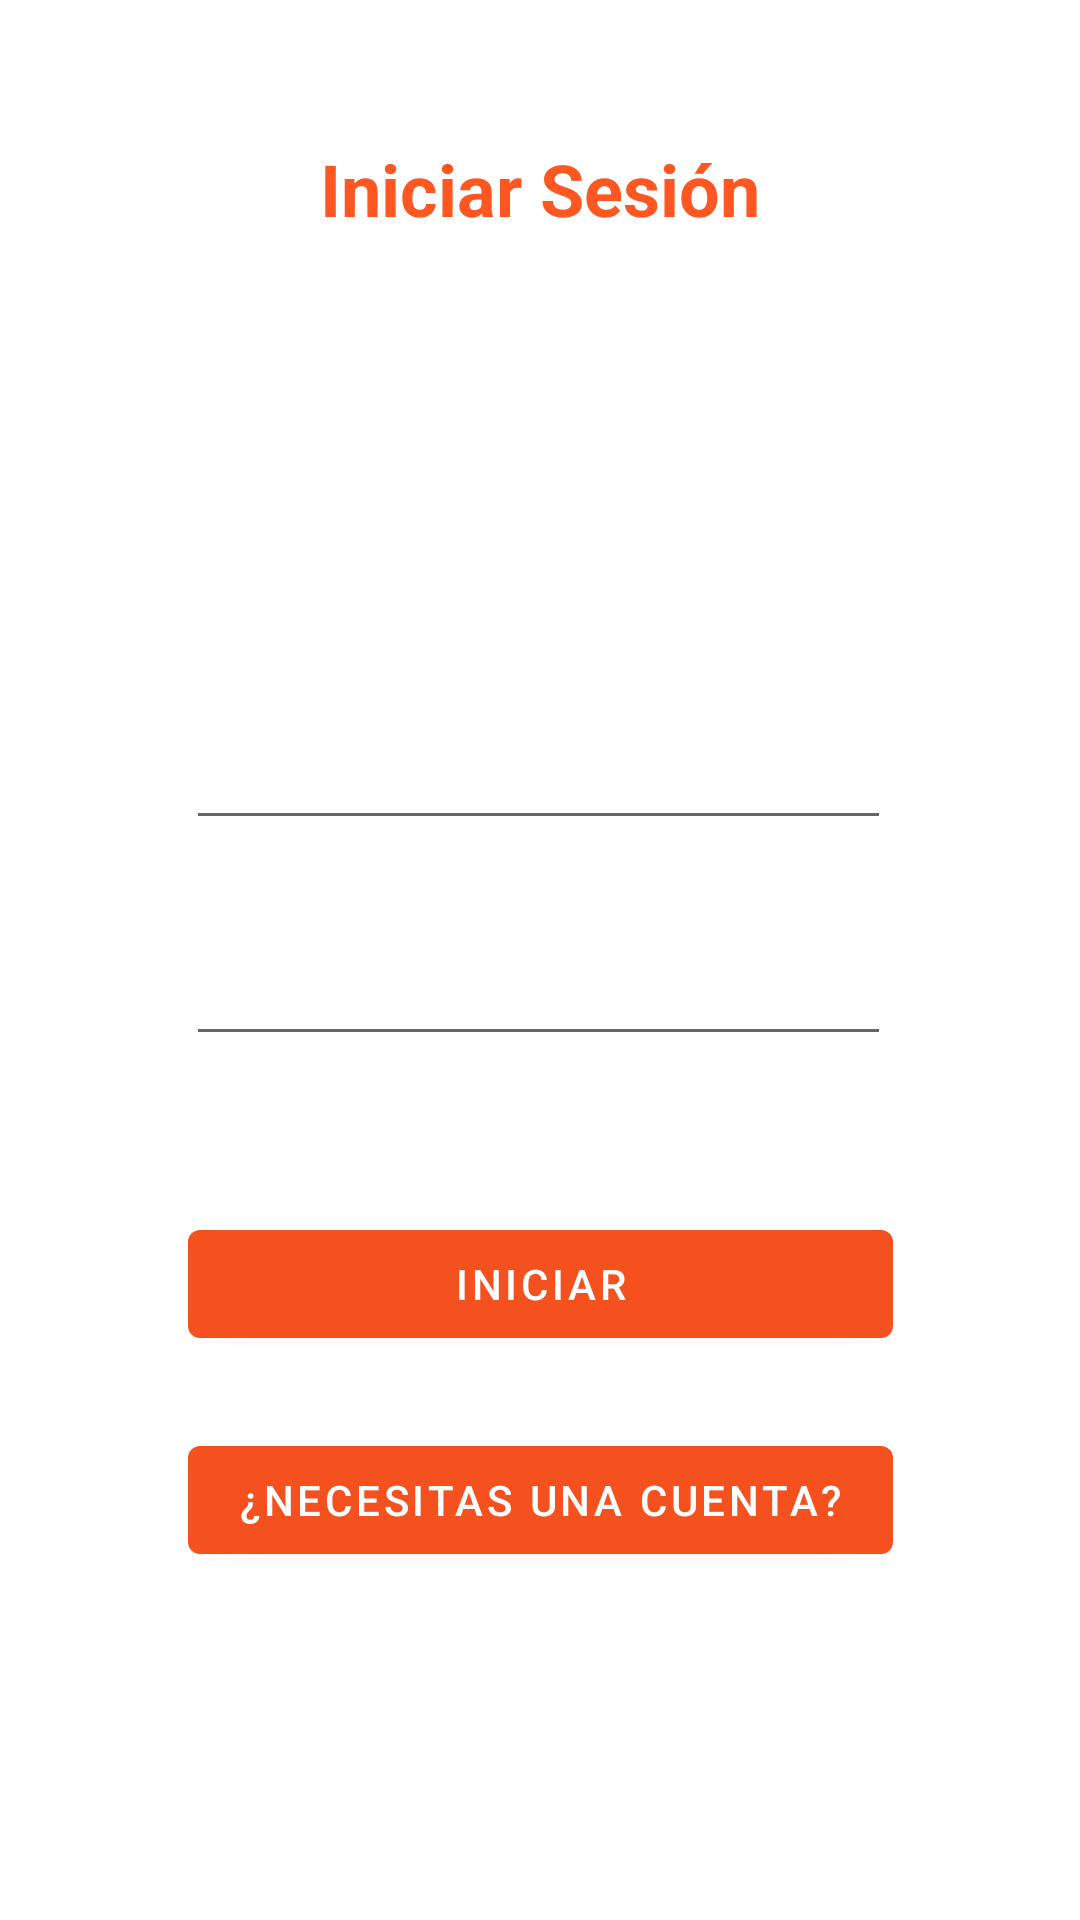

Write the Android layout XML for this screen, with the resource values it uses.
<!-- AndroidManifest.xml: application theme Theme.NetNote -->
<!-- res/layout/activity_iniciar_sesion.xml -->
<?xml version="1.0" encoding="utf-8"?>
<androidx.constraintlayout.widget.ConstraintLayout xmlns:android="http://schemas.android.com/apk/res/android"
    xmlns:app="http://schemas.android.com/apk/res-auto"
    xmlns:tools="http://schemas.android.com/tools"
    android:layout_width="match_parent"
    android:layout_height="match_parent"
    tools:context=".iniciar_sesion">
    <TextView
        android:id="@+id/Texto"
        android:layout_width="213dp"
        android:layout_height="38dp"
        android:layout_marginTop="44dp"
        android:gravity="center"
        android:text="Iniciar Sesión"
        android:textColor="#FF5722"
        android:textSize="24sp"
        android:textStyle="bold"
        app:layout_constraintEnd_toEndOf="parent"
        app:layout_constraintStart_toStartOf="parent"
        app:layout_constraintTop_toTopOf="parent" />

    <EditText
        android:id="@+id/contraseña"
        android:layout_width="235dp"
        android:layout_height="48dp"
        android:layout_marginBottom="52dp"
        android:ems="10"
        android:inputType="textPassword"
        app:layout_constraintBottom_toTopOf="@+id/iniciar"
        app:layout_constraintEnd_toEndOf="parent"
        app:layout_constraintHorizontal_bias="0.497"
        app:layout_constraintStart_toStartOf="parent" />

    <Button
        android:id="@+id/iniciar"
        android:layout_width="235dp"
        android:layout_height="48dp"
        android:layout_marginBottom="24dp"
        android:text="Iniciar"
        app:layout_constraintBottom_toTopOf="@+id/necesitas_btn"
        app:layout_constraintEnd_toEndOf="parent"
        app:layout_constraintHorizontal_bias="0.502"
        app:layout_constraintStart_toStartOf="parent" />

    <Button
        android:id="@+id/necesitas_btn"
        android:layout_width="235dp"
        android:layout_height="48dp"
        android:layout_marginBottom="116dp"
        android:text="¿Necesitas una cuenta?"
        app:layout_constraintBottom_toBottomOf="parent"
        app:layout_constraintEnd_toEndOf="parent"
        app:layout_constraintStart_toStartOf="parent" />

    <EditText
        android:id="@+id/email"
        android:layout_width="235dp"
        android:layout_height="48dp"
        android:layout_marginBottom="24dp"
        android:ems="10"
        android:inputType="textEmailAddress"
        app:layout_constraintBottom_toTopOf="@+id/contraseña"
        app:layout_constraintEnd_toEndOf="parent"
        app:layout_constraintHorizontal_bias="0.497"
        app:layout_constraintStart_toStartOf="parent"
        app:layout_constraintTop_toBottomOf="@+id/Texto"
        app:layout_constraintVertical_bias="1.0" />


</androidx.constraintlayout.widget.ConstraintLayout>
<!-- resources referenced by this layout -->
<resources>
  <style name="Theme.NetNote" parent="Theme.MaterialComponents.DayNight.DarkActionBar">
          
          <item name="colorPrimary">@color/orange</item>
          <item name="colorPrimaryVariant">@color/orange_light</item>
          <item name="colorOnPrimary">@color/white</item>
          
          <item name="colorSecondary">@color/teal_200</item>
          <item name="colorSecondaryVariant">@color/teal_700</item>
          <item name="colorOnSecondary">@color/black</item>
          
          <item name="android:statusBarColor" tools:targetApi="l">?attr/colorPrimaryVariant</item>
          
      </style>
  <color name="orange">#F5511F</color>
  <color name="orange_light">#F5533F</color>
  <color name="white">#FFFFFFFF</color>
  <color name="teal_200">#FF03DAC5</color>
  <color name="teal_700">#FF018786</color>
  <color name="black">#FF000000</color>
</resources>
